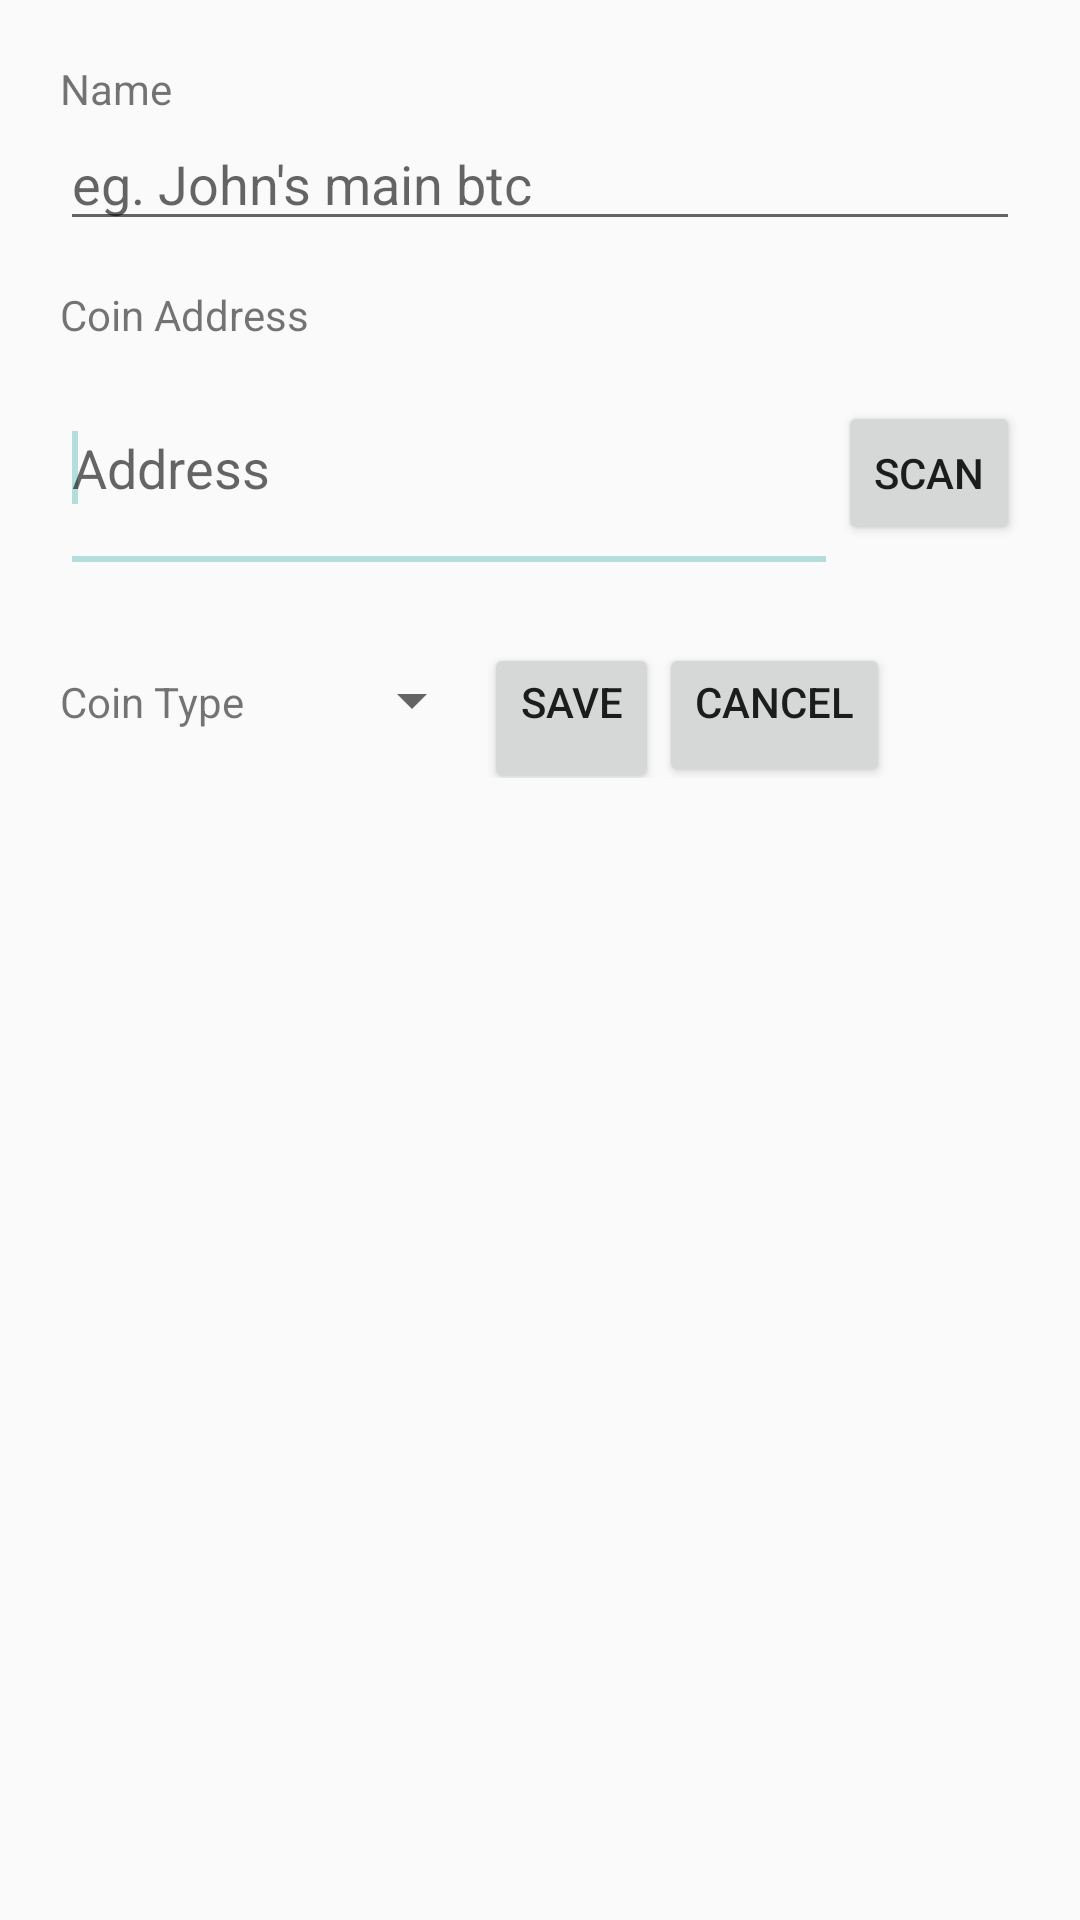

The Android layout XML behind this screen, and the referenced resources:
<!-- AndroidManifest.xml: application theme AppTheme -->
<!-- res/layout/activity_item_form_add.xml -->
<?xml version="1.0" encoding="utf-8"?>
<ScrollView xmlns:android="http://schemas.android.com/apk/res/android"
    android:orientation="vertical"
    android:layout_width="fill_parent"
    android:layout_height="wrap_content"
    >

    <LinearLayout
        android:layout_width="fill_parent"
        android:layout_height="fill_parent"
        android:orientation="vertical"
        android:padding="20dp">
    <TextView
        android:layout_width="wrap_content"
        android:layout_height="wrap_content"
        android:text="Name"
        android:id="@+id/textView"
        android:paddingTop="0dp" />

    <EditText
        android:layout_width="match_parent"
        android:layout_height="wrap_content"
        android:id="@+id/editText"
        android:inputType="textCapSentences|textAutoCorrect"
        android:hint="eg. John's main btc" />

    <TextView
        android:layout_width="wrap_content"
        android:layout_height="wrap_content"
        android:text="Coin Address"
        android:id="@+id/textView3"
        android:paddingTop="15dp" />

    <LinearLayout
        android:layout_width="match_parent"
        android:layout_height="wrap_content" >

        <EditText
            android:id="@+id/editText3"
            android:layout_width="match_parent"
            android:layout_height="wrap_content"
            android:layout_weight="1"
            android:ems="10"
            android:height="80dp"
            android:hint="Address"
            android:inputType="none"
            android:lines="2" >

            <requestFocus />
        </EditText>

        <Button
            android:id="@+id/scan_button2"
            style="?android:attr/buttonStyleSmall"
            android:layout_width="wrap_content"
            android:layout_height="wrap_content"
            android:text="Scan" />

    </LinearLayout>

    <LinearLayout
        android:layout_width="match_parent"
        android:layout_height="wrap_content"
        android:orientation="horizontal"
        android:paddingTop="15dp"
        >

        <TextView
            android:id="@+id/textView2"
            android:layout_width="wrap_content"
            android:layout_height="wrap_content"
            android:paddingTop="15dp"
            android:text="Coin Type" />

        <Spinner
            android:id="@+id/spinner"
            android:layout_width="80dp"
            android:layout_height="wrap_content"
            android:entries="@array/coin_types" />

        <Button
            android:id="@+id/save_button"
            style="?android:attr/buttonStyleSmall"
            android:layout_width="wrap_content"
            android:layout_height="wrap_content"
            android:height="50dp"
            android:gravity="right"
            android:text="Save" />

        <Button
            android:id="@+id/cancel_button"
            style="?android:attr/buttonStyleSmall"
            android:layout_width="wrap_content"
            android:layout_height="wrap_content"
            android:gravity="right"
            android:text="Cancel" />
    </LinearLayout>

    </LinearLayout>
</ScrollView>
<!-- resources referenced by this layout -->
<resources>
  <string-array name="coin_types">
          <item>BTC</item>
          <item>LTC</item>
          <item>PPC</item>
          <item>XRP</item>
  		<item>NMC</item>
  		<item>QRK</item>
  		<item>DOGE</item>
  		<item>XPM</item>
  		<item>FTC</item>
  		<item>NVC</item>
  		<item>FRK</item>
  		<item>YAC</item>
  		<item>TAG</item>
  		<item>TRC</item>
      </string-array>
  <style name="AppTheme" parent="android:Theme.Holo.Light">
          
      </style>
</resources>
